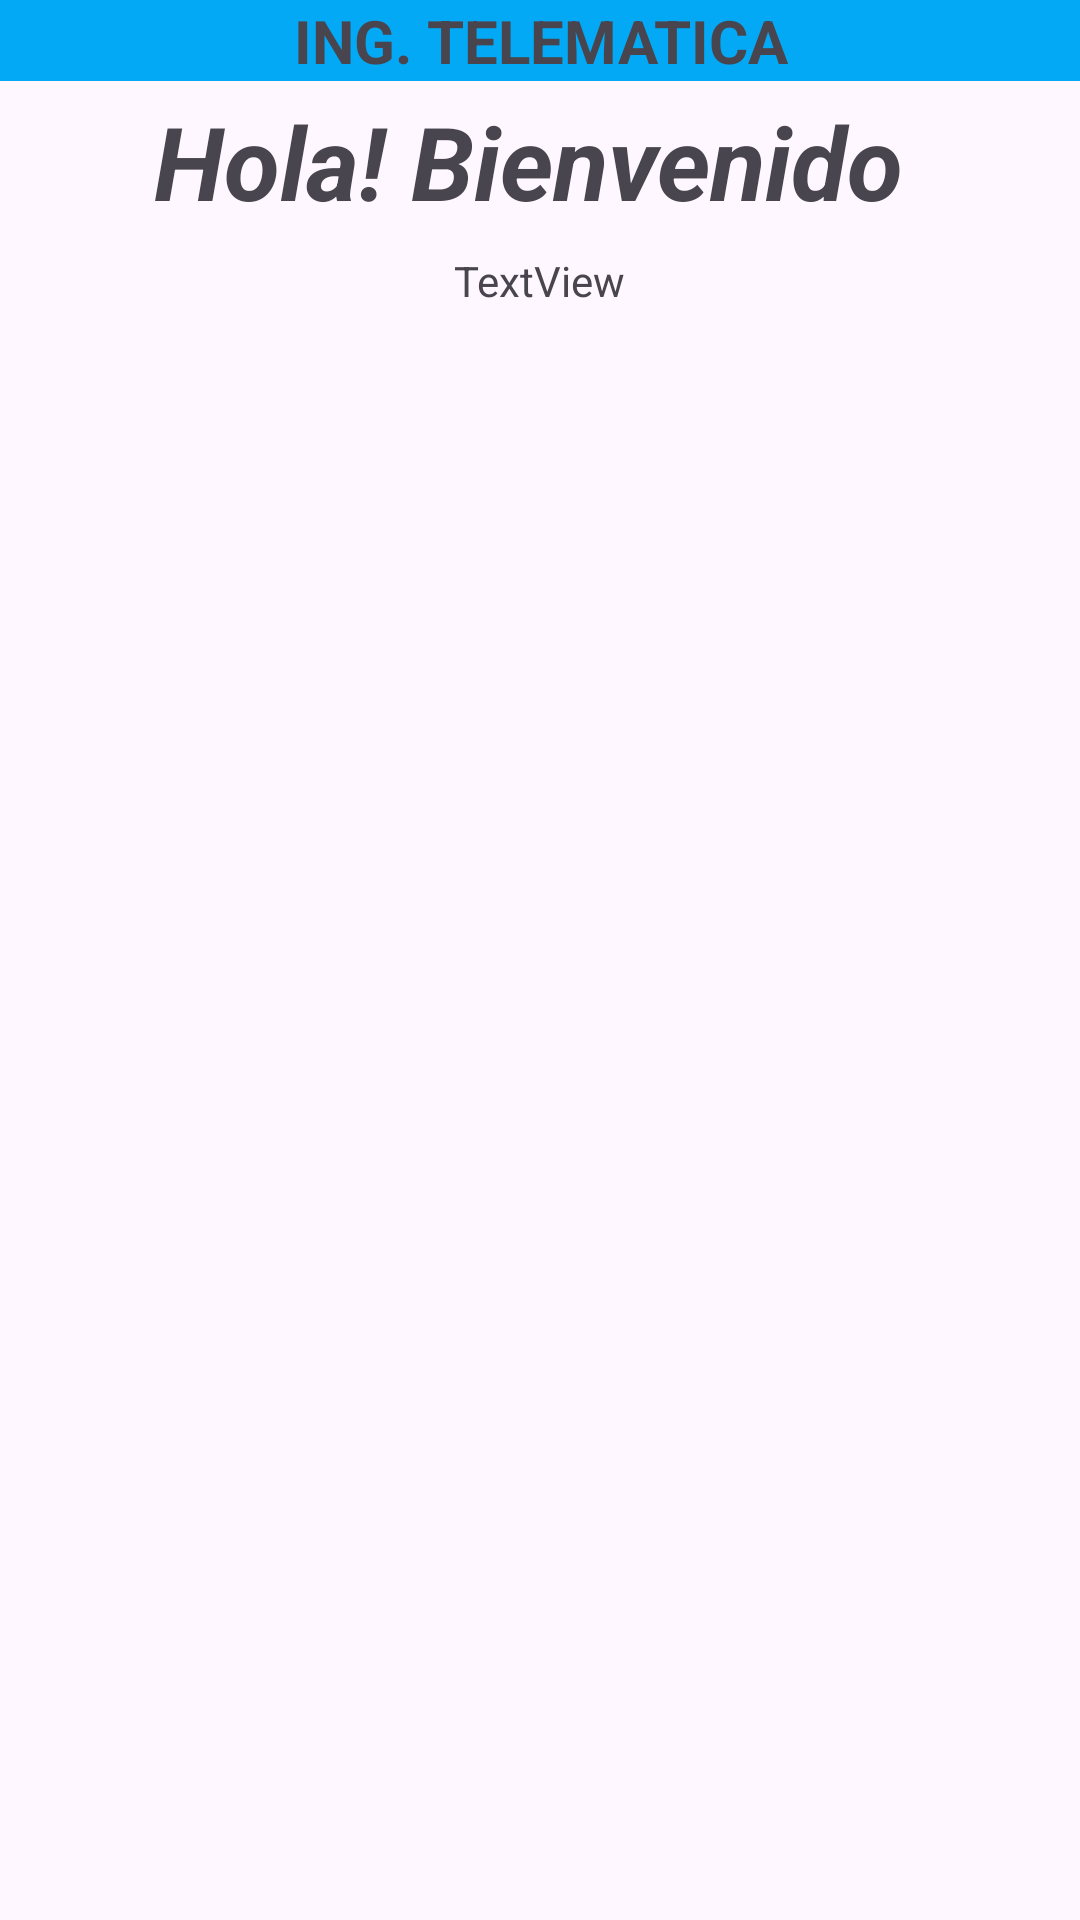

Produce the Android XML layout that renders to this screen, including the resource entries it uses.
<!-- AndroidManifest.xml: application theme Theme.PrimerHolaMundo -->
<!-- res/layout/activity_2.xml -->
<?xml version="1.0" encoding="utf-8"?>
<RelativeLayout xmlns:android="http://schemas.android.com/apk/res/android"
    xmlns:app="http://schemas.android.com/apk/res-auto"
    xmlns:tools="http://schemas.android.com/tools"
    android:layout_width="match_parent"
    android:layout_height="match_parent"
    tools:context=".Activity2">

    <TextView
        android:id="@+id/lblTitulo2"
        android:layout_width="395dp"
        android:layout_height="63dp"
        android:layout_alignParentTop="true"
        android:layout_alignParentEnd="true"
        android:layout_centerHorizontal="true"
        android:layout_marginTop="31dp"
        android:layout_marginEnd="8dp"
        android:text="Hola! Bienvenido"
        android:textAlignment="center"
        android:textSize="34sp"
        android:textStyle="bold|italic" />

    <TextView
        android:id="@+id/lblTitule2"
        android:layout_width="412dp"
        android:layout_height="wrap_content"
        android:layout_alignParentStart="true"
        android:layout_alignParentTop="true"
        android:layout_centerHorizontal="true"
        android:layout_marginStart="0dp"
        android:layout_marginTop="0dp"
        android:background="#FFEB3B"
        android:backgroundTint="#03A9F4"
        android:foregroundTint="#9C27B0"
        android:gravity="center_horizontal"
        android:text="ING. TELEMATICA"
        android:textAlignment="center"
        android:textSize="20sp"
        android:textStyle="bold" />

    <TextView
        android:id="@+id/textView"
        android:layout_width="wrap_content"
        android:layout_height="wrap_content"
        android:layout_alignParentTop="true"
        android:layout_centerHorizontal="true"
        android:layout_marginTop="84dp"
        android:text="TextView" />
</RelativeLayout>
<!-- resources referenced by this layout -->
<resources>
  <style name="Theme.PrimerHolaMundo" parent="Base.Theme.PrimerHolaMundo" />
  <style name="Base.Theme.PrimerHolaMundo" parent="Theme.Material3.DayNight.NoActionBar">
          
          
      </style>
</resources>
